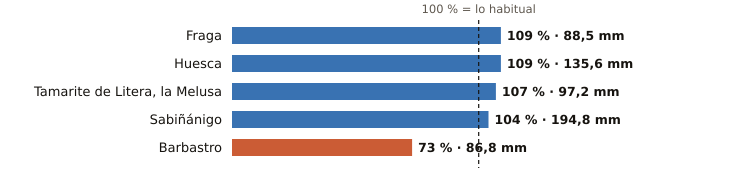

The file beside this chart, header and first rows:
estacion, provincia, indicativo, mm_otono, referencia_mm, pct, periodo_referencia, hasta, hora
Fraga, Huesca, 9924X, 88.5, 80.9, 109, 2009-2025, 2026-11-18, 15
Huesca, Huesca, 9901X, 135.6, 124.0, 109, 2009-2025, 2026-11-18, 14
Tamarite de Litera, la Melusa, Huesca, 9918Y, 97.2, 91.2, 107, 2009-2025, 2026-11-18, 15
Sabiñánigo, Huesca, 9460X, 194.8, 188.1, 104, 2004-2025, 2026-11-18, 15
Barbastro, Huesca, 9866C, 86.8, 119.1, 73, 2009-2025, 2026-11-18, 15
